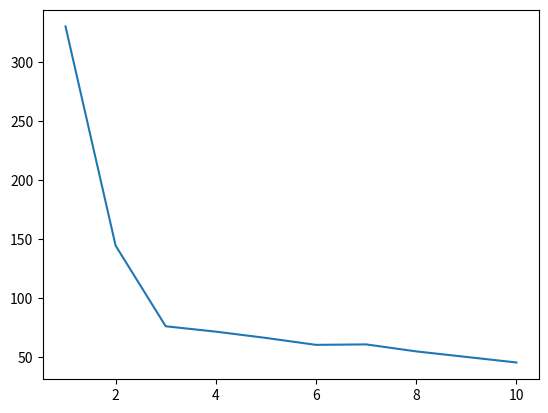

Recreate this plot in Python.
import matplotlib.pyplot as plt
import numpy as np
from scipy.spatial.distance import euclidean



def gen_data_2d(n, mu=np.array([0, 0]), cov=np.array([[1, 0], [0, 1]])):
    ''' 
    sample from a 2D gaussian
    '''
    val = np.random.multivariate_normal(mu, cov, size=n)
    return val


def gen_clusters(n, k):
    '''
    create k sample clusters
    '''
    mu_lst = np.random.randint(20, size = 2*k).reshape(k,2)
    lst = []
    for i in range(len(mu_lst)):
        val = gen_data_2d(n // k, mu=mu_lst[i])
        lst += list(val)
    return np.array(lst)


def cluster_data(mu_lst, data):
    '''
    '''
    cluster_lst = [[] for val in range(len(mu_lst))]

    prelist = []
    for i in range(len(mu_lst)):
        com_diff = []
        for j in range(len(data)):
            com_diff.append(euclidean(data[j], mu_lst[i]))
        while True:
            k = np.argmin(com_diff)
            if k not in prelist:
                prelist.append(k)
                cluster_lst[i].append(data[k])
                break
            else:
                com_diff[k] = float('inf')

    left_data = np.delete(data, prelist, 0)
    for row in left_data:
        tmp_diff = []
        for mu in mu_lst:
            tmp_diff.append(euclidean(row, mu))
        tmp_diff = np.array(tmp_diff)
        ind = np.argmin(tmp_diff)
        cluster_lst[ind].append(row)

    return cluster_lst






def cluster_mean(cluster_lst):
    rtn_ctrs = []
    for cluster in cluster_lst:
        tmp_mean = np.mean(np.array(cluster), axis=0)
        rtn_ctrs.append(tmp_mean)

    return np.array(rtn_ctrs)


def cluster_mean_diff(prior_cluster, current_cluster):
    dist = []
    for row1, row2 in zip(prior_cluster, current_cluster):
        dist.append(euclidean(row1, row2))
    return sum(dist)


def k_means(num_clusters, data):
    '''
    '''
    minx = np.min(data[:, 0])
    maxx = np.max(data[:, 0])
    miny = np.min(data[:, 1])
    maxy = np.max(data[:, 1])

    # initial centroids
    x_ini = np.random.uniform(low=minx, high=maxx, size=num_clusters)
    y_ini = np.random.uniform(low=miny, high=maxy, size=num_clusters)
    mu_initial = np.array([list(x_ini), list(y_ini)]).transpose()

    # idx = np.random.randint(len(data), size = num_clusters)
    # mu_initial = data[idx, :]
    cluster_prior = mu_initial
    cluster_means = mu_initial + 1

    i = 0
    centroid_diff = 1

    while centroid_diff > 1e-6:
        if i == 0:
            pass
        else:
            cluster_prior = cluster_means
        clusters = cluster_data(cluster_prior, data)
        cluster_means = cluster_mean(clusters)
        # import ipdb
        # ipdb.set_trace()
        centroid_diff = cluster_mean_diff(cluster_prior, cluster_means)
        i = i + 1


    return cluster_means


#    import ipdb
#    ipdb.set_trace()

def loss(data, cluster_means):
    loss_lst = []
    for i in range(len(data)):
        temp = []
        for j in range(len(cluster_means)):
            temp.append(euclidean(data[i], cluster_means[j]))
        loss_lst.append(temp[:])
    res = 0
    for i in range(len(loss_lst)):
        res += min(loss_lst[i])
    return res

def k_loss_draw(k, data):
    loss_lst = []
    k_lst = [i for i in range(1, k + 1)]
    for num_clusters in range(1, k + 1):
        cluster_means = k_means(num_clusters, data)
        loss_one = loss(data, cluster_means)
        loss_lst.append(loss_one)
    return [k_lst, loss_lst]

if __name__ == "__main__":
    print("test")

    n = 60
    init_clusters = 3
    num_clusters = 3
    if num_clusters > n:
        print("Error: cluster number is larger than data points number!")

    data = gen_clusters(n, init_clusters)
    cluster_means = k_means(num_clusters, data)

    # plt.figure()
    # plt.plot(data[:, 0], data[:, 1], 'bx')
    # plt.plot(cluster_means[:, 0], cluster_means[:, 1], 'k*', markersize=20)
    # plt.show()

    '''
    plot the k and loss figure
    '''

    kloss = k_loss_draw(10, data)
    plt.figure()
    plt.plot(kloss[0], kloss[1])
    plt.show()
